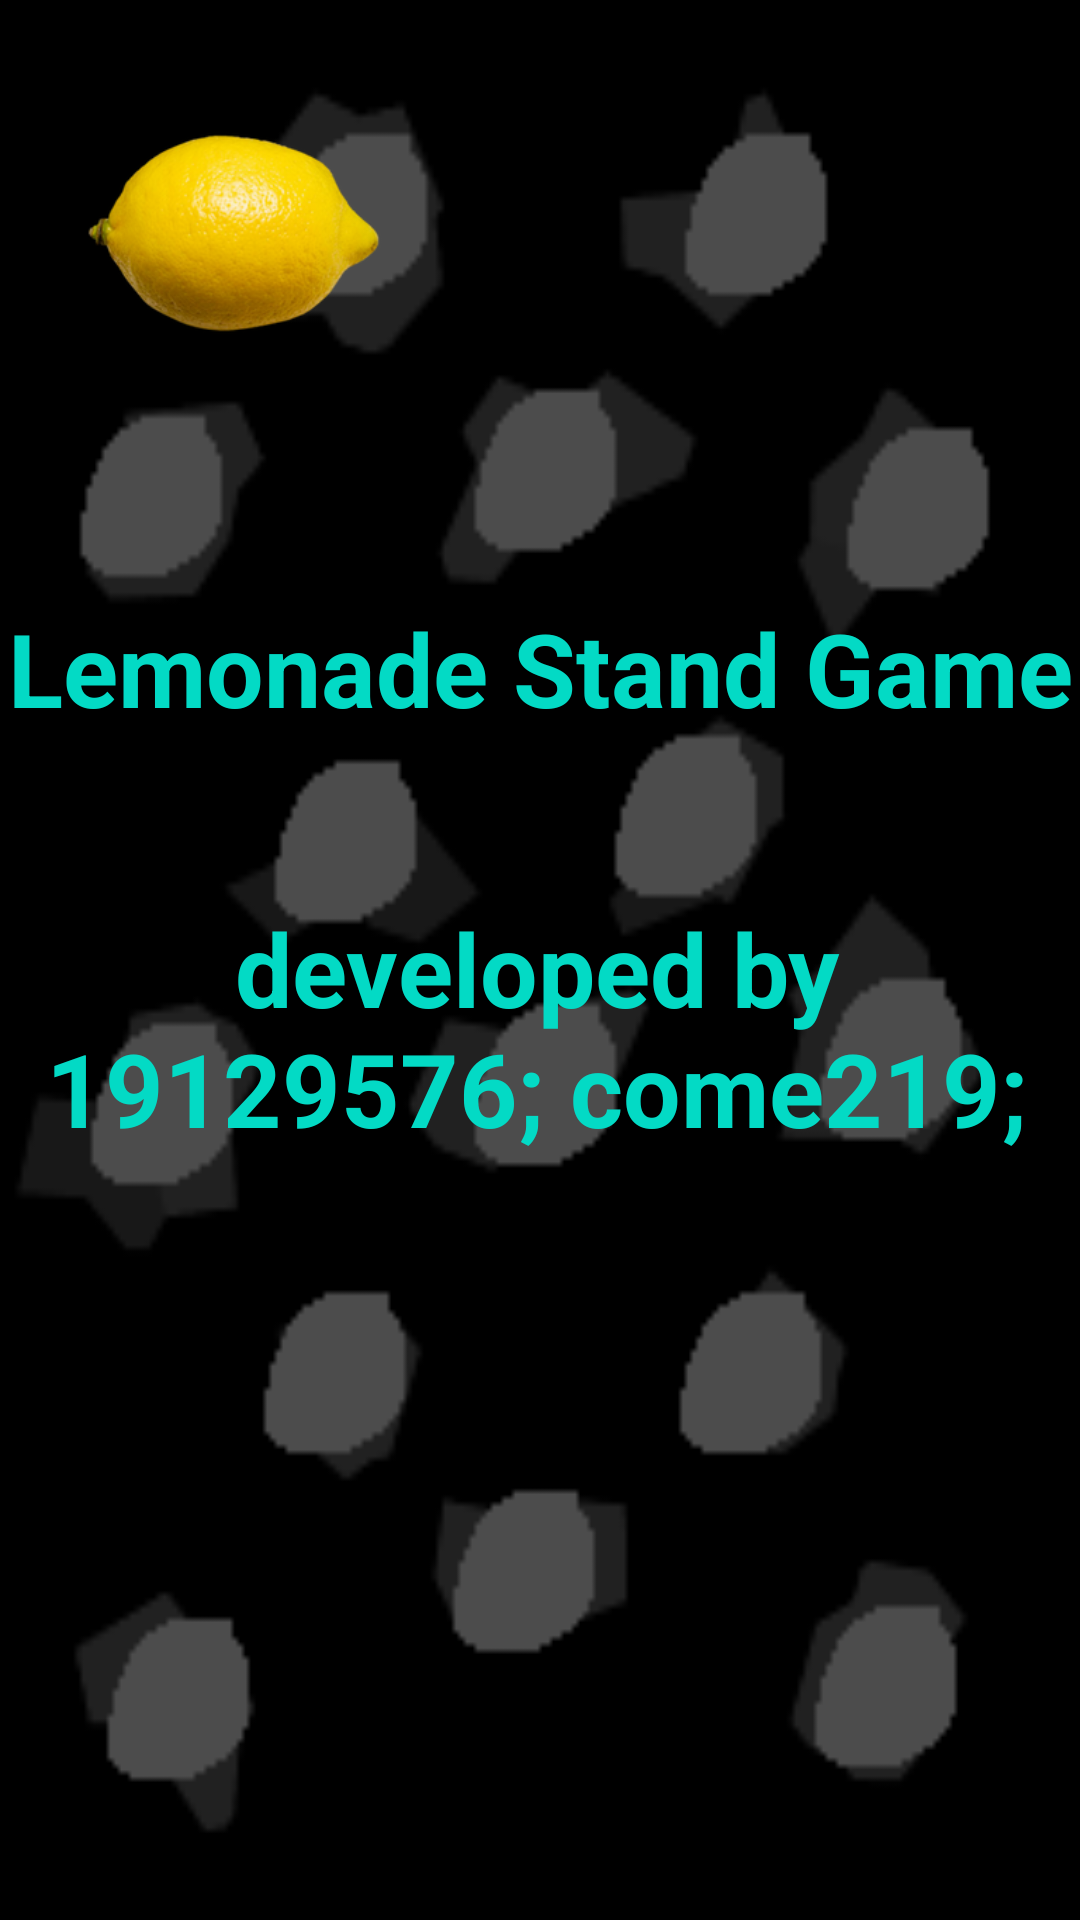

Reconstruct the res/layout file that produces this screen, plus the resources it refers to.
<!-- AndroidManifest.xml: application theme Theme.219lemonadestand -->
<!-- res/layout/activity_splash_screen.xml -->
<?xml version="1.0" encoding="utf-8"?>
<RelativeLayout xmlns:android="http://schemas.android.com/apk/res/android"
    xmlns:app="http://schemas.android.com/apk/res-auto"
    xmlns:tools="http://schemas.android.com/tools"
    android:layout_width="match_parent"
    android:layout_height="match_parent"
    android:background="@drawable/background"
    tools:context=".CoreComponents.SplashScreenActivity">


    <ImageView
        android:id="@+id/id_splash_icon"
        android:layout_width="150dp"
        android:layout_height="150dp"
        android:src="@drawable/splash_icon" />

    <ImageView
        android:id="@+id/id_logo_icon"
        android:layout_width="400dp"
        android:layout_height="200dp"
        android:src="@drawable/lemonlogo"
        android:layout_marginTop="500dp"/>

    <TextView
        android:id="@+id/id_splash_title"
        android:text="Lemonade Stand Game"
        android:layout_width="match_parent"
        android:layout_height="wrap_content"
        android:textAlignment="center"
        android:textColor="@color/teal_200"
        android:textSize="34sp"
        android:layout_alignParentStart="true"
        android:layout_alignParentTop="true"
        android:layout_marginTop="200dp"
        android:textStyle="bold"
        android:layout_alignParentLeft="true"
        android:gravity="center_horizontal" />

    <TextView
        android:id="@+id/id_splash_credit"
        android:layout_width="match_parent"
        android:layout_height="wrap_content"
        android:layout_alignParentStart="true"
        android:layout_alignParentLeft="true"
        android:layout_alignParentTop="true"
        android:layout_marginStart="-2dp"
        android:layout_marginLeft="-2dp"
        android:layout_marginTop="300dp"
        android:gravity="center_horizontal"
        android:text="developed by 19129576; come219;"
        android:textAlignment="center"
        android:textColor="@color/teal_200"
        android:textSize="34sp"
        android:textStyle="bold" />


</RelativeLayout>
<!-- resources referenced by this layout -->
<resources>
  <!-- drawable background: png bitmap (drawable, 3764 bytes) -->
  <!-- drawable splash_icon: png bitmap (drawable, 60950 bytes) -->
  <style name="Theme.219lemonadestand" parent="Theme.MaterialComponents.DayNight.DarkActionBar">
          
          <item name="colorPrimary">@color/purple_500</item>
          <item name="colorPrimaryVariant">@color/purple_700</item>
          <item name="colorOnPrimary">@color/white</item>
          
          <item name="colorSecondary">@color/teal_200</item>
          <item name="colorSecondaryVariant">@color/teal_700</item>
          <item name="colorOnSecondary">@color/black</item>
          
          <item name="android:statusBarColor" tools:targetApi="l">?attr/colorPrimaryVariant</item>
          
      </style>
  <!-- not gathered from this repository: default colours our renderer supplied (Android Studio template values) -->
  <color name="purple_500">#FF6200EE</color>
  <color name="purple_700">#FF3700B3</color>
  <color name="teal_200">#FF03DAC5</color>
  <color name="teal_700">#FF018786</color>
  <color name="black">#FF000000</color>
  <color name="white">#FFFFFFFF</color>
</resources>
